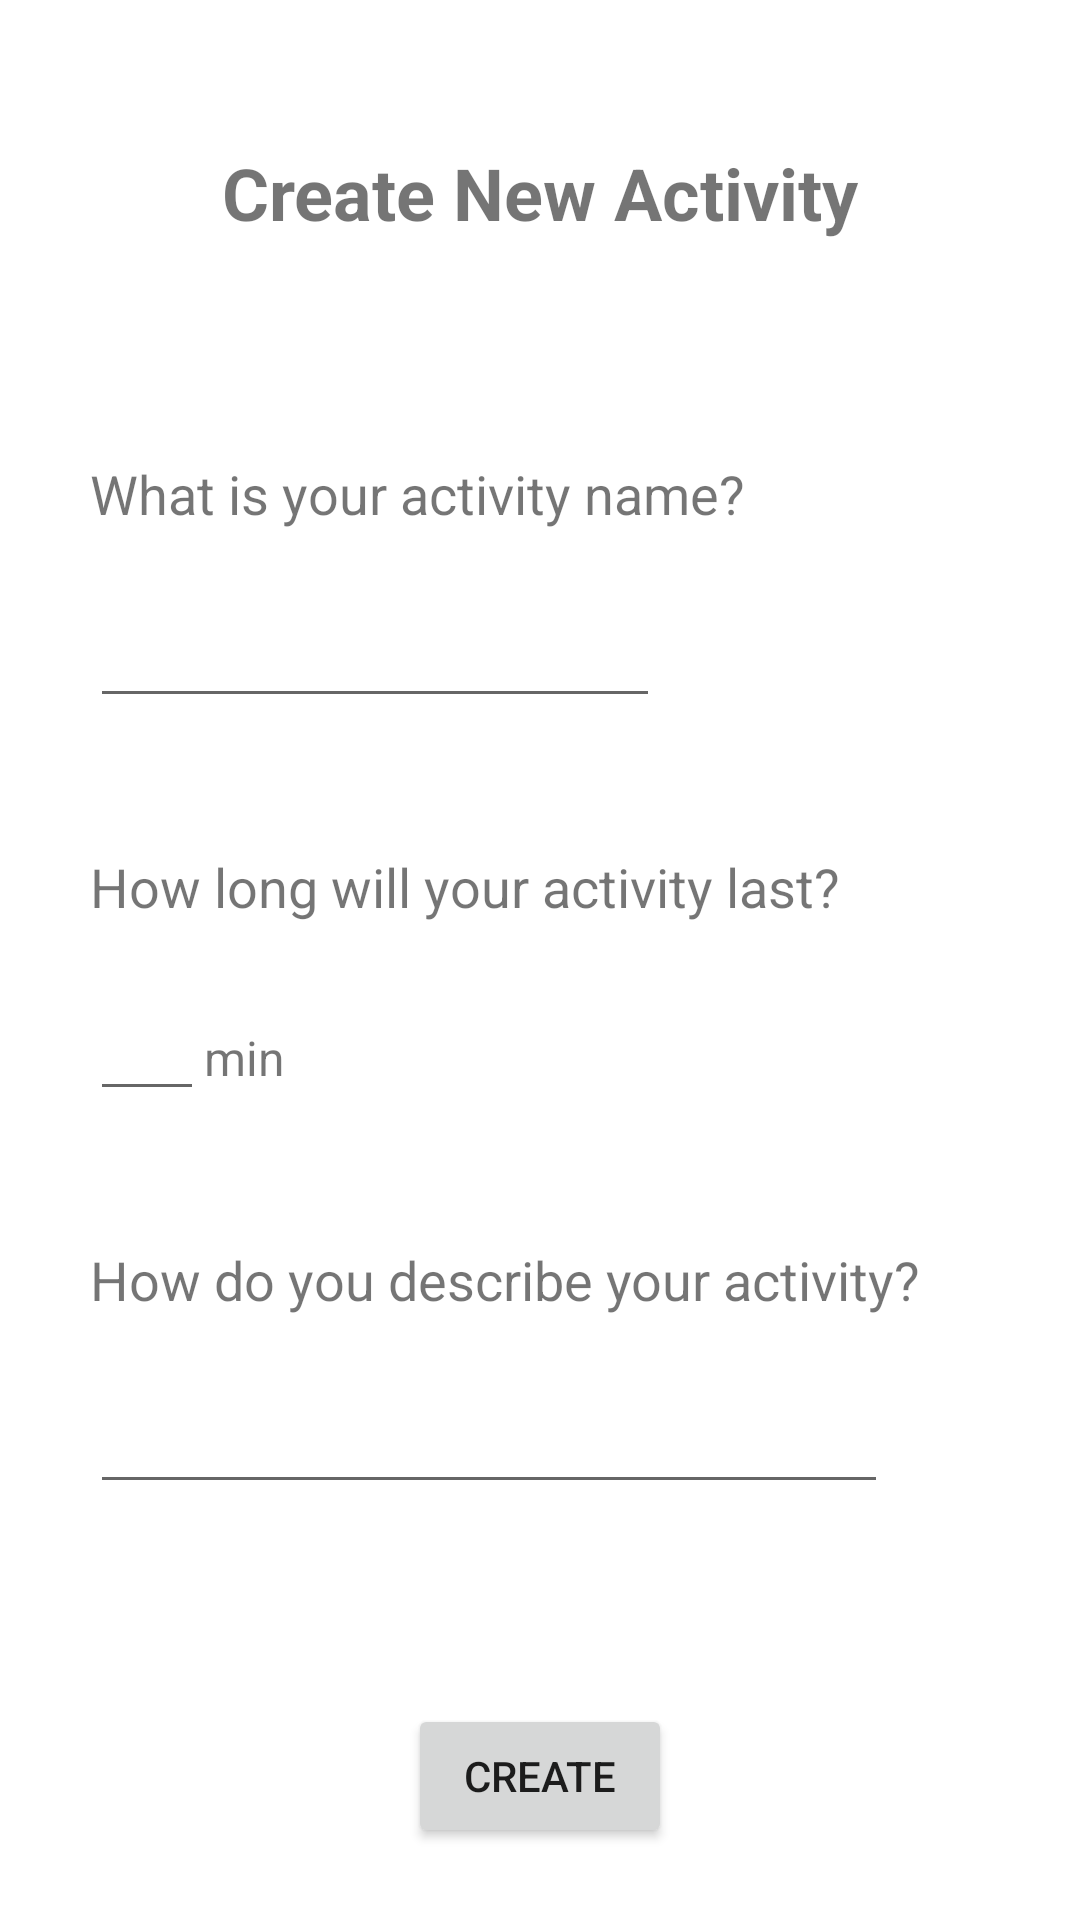

The Android layout XML behind this screen, and the referenced resources:
<!-- AndroidManifest.xml: application theme Theme.Thrive -->
<!-- res/layout/activity_create_activity.xml -->
<?xml version="1.0" encoding="utf-8"?>
<androidx.constraintlayout.widget.ConstraintLayout xmlns:android="http://schemas.android.com/apk/res/android"
    xmlns:app="http://schemas.android.com/apk/res-auto"
    xmlns:tools="http://schemas.android.com/tools"
    android:layout_width="match_parent"
    android:layout_height="match_parent"
    tools:context=".ui.plans.createActivityActivity"
    android:background="@color/background">

    <TextView
        android:id="@+id/title"
        android:layout_width="wrap_content"
        android:layout_height="wrap_content"
        android:layout_marginTop="48dp"
        android:text="Create New Activity"
        android:textSize="24sp"
        android:textStyle="bold"
        app:layout_constraintEnd_toEndOf="parent"
        app:layout_constraintStart_toStartOf="parent"
        app:layout_constraintTop_toTopOf="parent" />

    <TextView
        android:id="@+id/activityNameQuestion"
        android:layout_width="wrap_content"
        android:layout_height="wrap_content"
        android:layout_marginTop="72dp"
        android:layout_marginStart="30dp"
        android:text="What is your activity name?"
        android:textSize="18sp"
        app:layout_constraintStart_toStartOf="parent"
        app:layout_constraintTop_toBottomOf="@+id/title" />

    <EditText
        android:id="@+id/activityNameInput"
        android:layout_width="wrap_content"
        android:layout_height="wrap_content"
        android:layout_marginTop="24dp"
        android:layout_marginStart="30dp"
        android:ems="10"
        android:inputType="textPersonName"
        android:textSize="16sp"
        app:layout_constraintStart_toStartOf="parent"
        app:layout_constraintTop_toBottomOf="@+id/activityNameQuestion" />

    <TextView
        android:id="@+id/activityLenQuestion"
        android:layout_width="wrap_content"
        android:layout_height="wrap_content"
        android:layout_marginTop="44dp"
        android:layout_marginStart="30dp"
        android:text="How long will your activity last?"
        android:textSize="18sp"
        app:layout_constraintStart_toStartOf="parent"
        app:layout_constraintTop_toBottomOf="@+id/activityNameInput" />

    <EditText
        android:id="@+id/activityLenInput"
        android:layout_width="wrap_content"
        android:layout_height="wrap_content"
        android:layout_marginTop="24dp"
        android:layout_marginStart="30dp"
        android:ems="2"
        android:inputType="number"
        android:textSize="16sp"
        app:layout_constraintStart_toStartOf="parent"
        app:layout_constraintTop_toBottomOf="@+id/activityLenQuestion" />

    <TextView
        android:layout_width="wrap_content"
        android:layout_height="wrap_content"
        android:text="min"
        android:textSize="16sp"
        app:layout_constraintBaseline_toBaselineOf="@+id/activityLenInput"
        app:layout_constraintStart_toEndOf="@+id/activityLenInput" />

    <TextView
        android:id="@+id/activityDescQuestion"
        android:layout_width="wrap_content"
        android:layout_height="wrap_content"
        android:layout_marginTop="44dp"
        android:layout_marginStart="30dp"
        android:text="How do you describe your activity?"
        android:textSize="18sp"
        app:layout_constraintStart_toStartOf="parent"
        app:layout_constraintTop_toBottomOf="@+id/activityLenInput" />

    <EditText
        android:id="@+id/activityDescInput"
        android:layout_width="wrap_content"
        android:layout_height="wrap_content"
        android:layout_marginTop="24dp"
        android:layout_marginStart="30dp"
        android:maxLines="4"
        android:minLines="1"
        android:ems="14"
        android:gravity="start|top"
        android:inputType="textMultiLine"
        android:textSize="16sp"
        app:layout_constraintStart_toStartOf="parent"
        app:layout_constraintTop_toBottomOf="@+id/activityDescQuestion" />

    <Button
        android:id="@+id/createActivityBtn"
        android:layout_width="wrap_content"
        android:layout_height="wrap_content"
        android:layout_marginBottom="24dp"
        android:text="create"
        app:layout_constraintBottom_toBottomOf="parent"
        app:layout_constraintEnd_toEndOf="parent"
        app:layout_constraintStart_toStartOf="parent" />

</androidx.constraintlayout.widget.ConstraintLayout>
<!-- resources referenced by this layout -->
<resources>
  <style name="Theme.Thrive" parent="Theme.MaterialComponents.DayNight.DarkActionBar">
          
          <item name="colorPrimary">@color/dark_gray</item>
          <item name="colorPrimaryVariant">@color/purple_700</item>
          <item name="colorOnPrimary">@color/light_orange</item>
          
          <item name="colorSecondary">@color/teal_200</item>
          <item name="colorSecondaryVariant">@color/teal_700</item>
          <item name="colorOnSecondary">@color/black</item>
          
          <item name="android:statusBarColor" tools:targetApi="l">?attr/colorPrimaryVariant</item>
          
      </style>
  <color name="purple_700">#FF3700B3</color>
  <color name="teal_200">#FF03DAC5</color>
  <color name="teal_700">#FF018786</color>
  <color name="black">#FF000000</color>
</resources>
